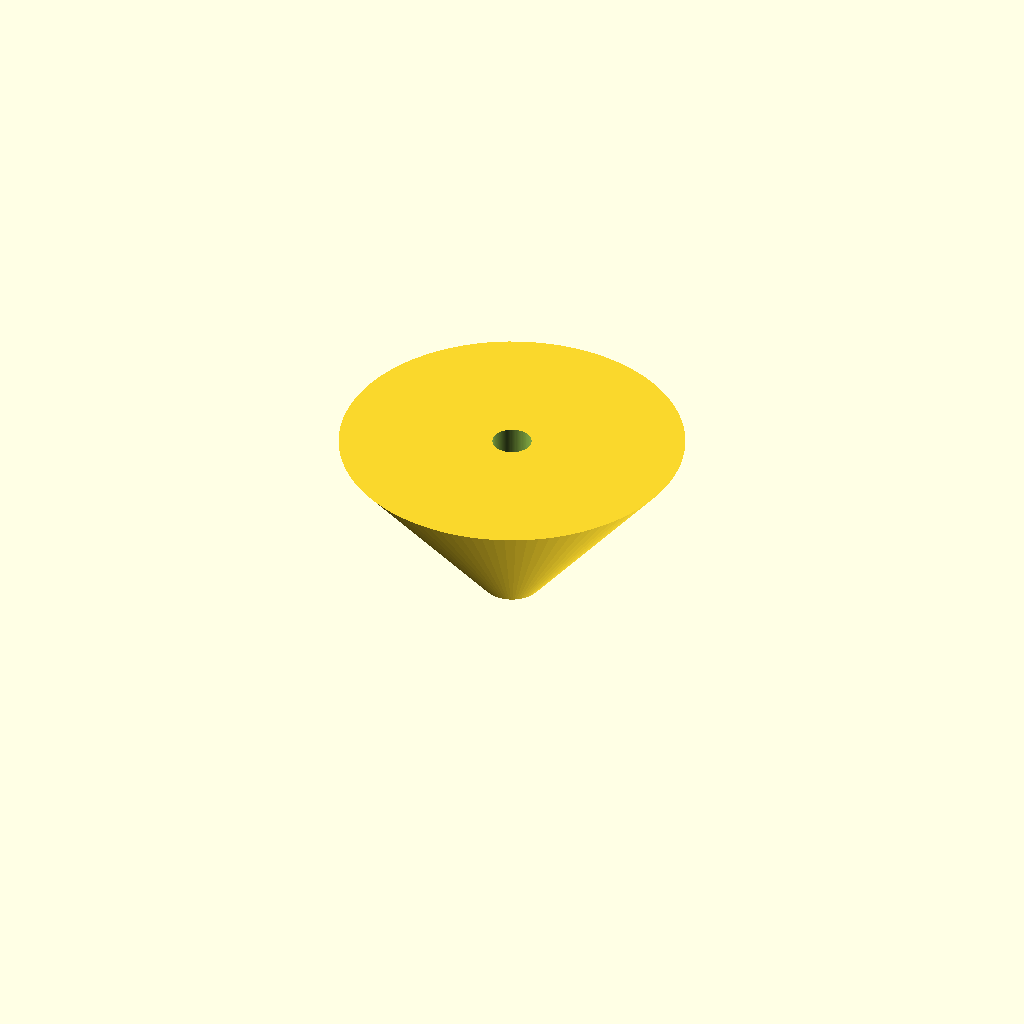
Cell 1: rendered with the file's own defaults.
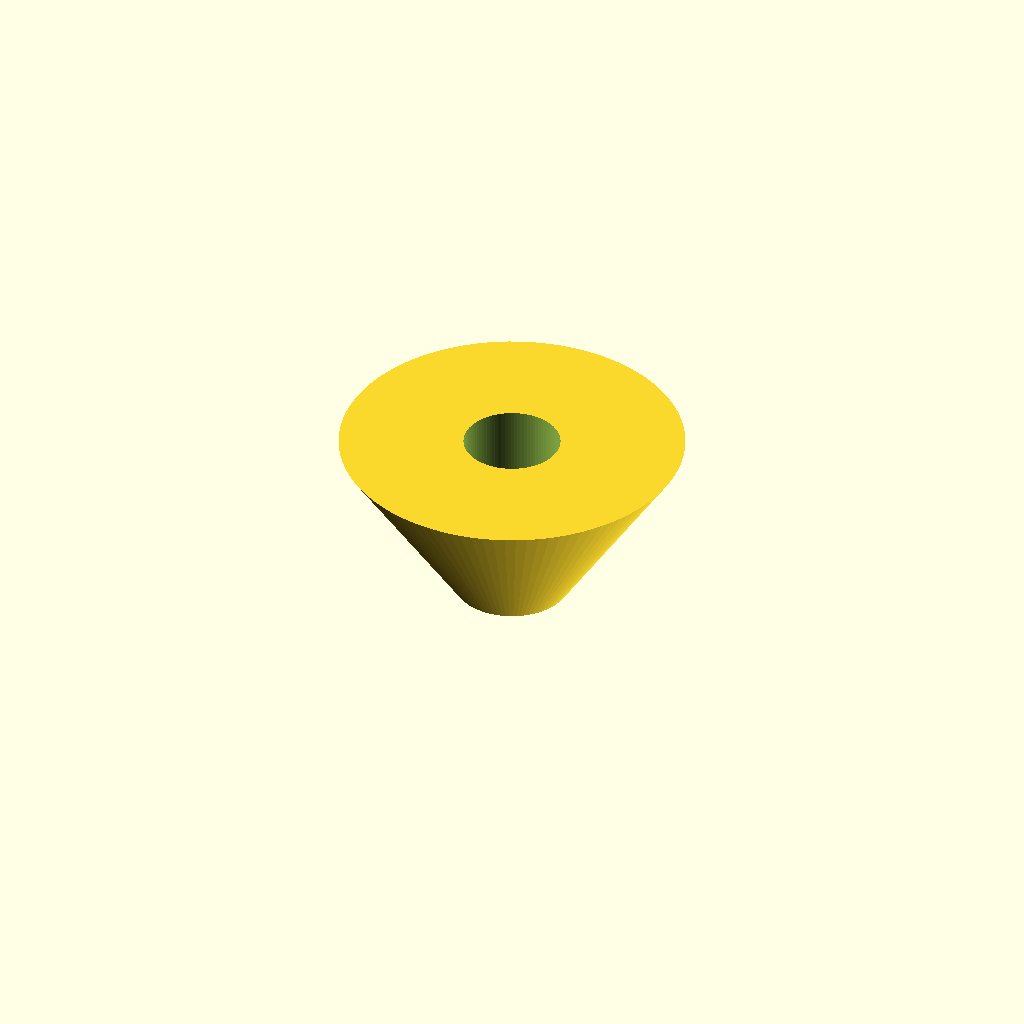
Cell 2: spout_d = 20 (everything else at default).
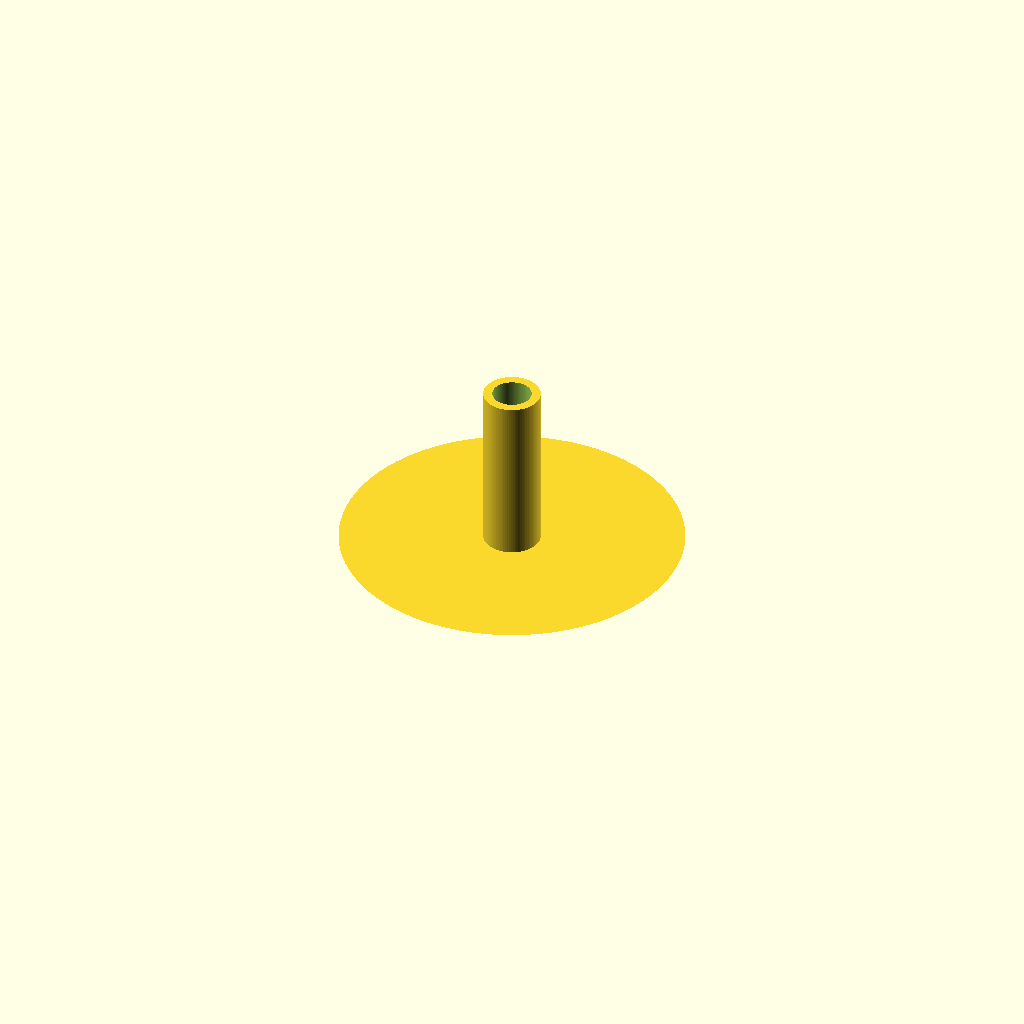
Cell 3 — spout_h set to 40, the other parameters unchanged.
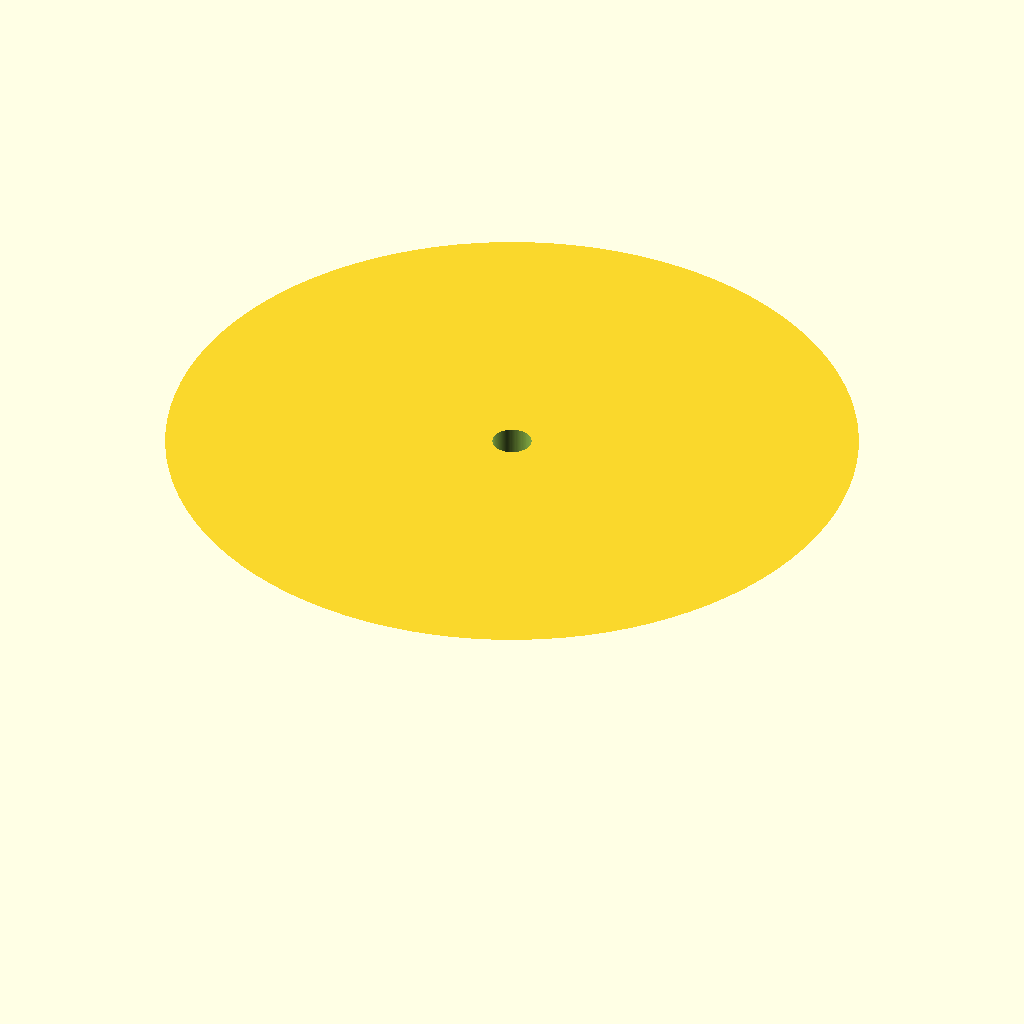
Cell 4: cone_top_d = 120 (everything else at default).
One fixed orthographic camera (rotation 55°, 0°, 25°; colour scheme Cornfield) for every cell.
The OpenSCAD source (bench/results/gpu-v5s1-g3/code/scadcoder-v5s1/lab_funnel_60mm_s2_a0.scad):
// Lab funnel - printed upright, open at top and bottom
// Spout: 10 mm outer diameter, z = 0 to 20
// Cone: widens from 10 mm (z = 20) to 60 mm (z = 50)
// Wall thickness: 1.6 mm everywhere

// ---------- Parameters ----------
spout_d        = 10;     // spout outer diameter
spout_bore     = spout_d - 2 * 1.6;  // spout bore (6.8 mm)
spout_h        = 20;     // spout height
cone_top_d     = 60;     // cone rim outer diameter
cone_bottom_d  = spout_d;  // cone base outer diameter (matches spout)
cone_h         = 50 - spout_h;  // cone height (30 mm)
wall           = 1.6;    // wall thickness
eps            = 0.5;    // cutter overshoot past faces

$fn = 96;

// ---------- Model ----------
difference() {
    union() {
        // Spout (tube)
        cylinder(d = spout_d, h = spout_h);
        // Cone
        cylinder(d1 = cone_bottom_d, d2 = cone_top_d, h = cone_h);
    }
    // Through-bore: spout bore up to z = 20, then expanding bore through cone
    translate([0, 0, -eps])
        linear_extrude(height = spout_h + cone_h + 2 * eps)
            circle(d = spout_bore);
}
Parameter table extracted from the source (name, type, default, range or options):
spout_d: number, default 10
spout_h: number, default 20
cone_top_d: number, default 60
wall: number, default 1.6
eps: number, default 0.5
